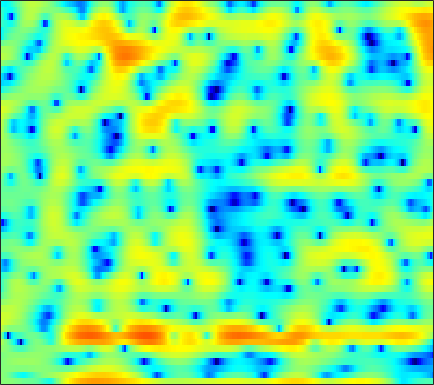

Source data for this figure (header and first rows):
0.23408, 0.33754, 0.43567, 0.43377, 0.38702, 0.23344, 0.027125, -0.14284, -0.40848, -0.6629, -0.88632, -1.0187, -1.1072, -1.1926, -1.2602, -1.427, -1.7231, -2.0502, -2.6917, -3.5401, -4.5836, -5.4498, -6.1423, -5.573
0.6196, 0.3202, -0.1798, -0.8067, -1.375, -2.281, -3.363, -4.258, -5.475, -6.474, -6.889, -6.672, -5.81, -4.675, -3.821, -2.781, -1.889, -1.323, -0.6872, -0.1647, 0.2783, 0.5759, 0.954, 1.329
0.09376, 0.2023, 0.3014, 0.3435, 0.3407, 0.3103, 0.2521, 0.2075, 0.1629, 0.1402, 0.1394, 0.1579, 0.2069, 0.279, 0.3334, 0.4054, 0.4652, 0.491, 0.49, 0.4363, 0.3403, 0.2343, 0.05321, -0.1734
-0.3318, 0.01078, 0.3875, 0.686, 0.8642, 1.056, 1.206, 1.293, 1.386, 1.454, 1.497, 1.512, 1.519, 1.504, 1.473, 1.399, 1.286, 1.171, 0.9494, 0.6471, 0.2475, -0.1229, -0.7417, -1.532
-0.3865, -0.08203, 0.1996, 0.3681, 0.4421, 0.4898, 0.4965, 0.4947, 0.5019, 0.5345, 0.5967, 0.6565, 0.7593, 0.8674, 0.9425, 1.008, 1.044, 1.037, 0.9689, 0.8325, 0.626, 0.4216, 0.07524, -0.3697
1.035, 0.8218, 0.3881, -0.1823, -0.6976, -1.452, -2.26, -2.809, -3.329, -3.462, -3.194, -2.783, -2.057, -1.315, -0.8177, -0.2843, 0.1012, 0.2859, 0.431, 0.4645, 0.4537, 0.4508, 0.46, 0.5193
2.793, 1.726, 0.2315, -1.323, -2.519, -4.286, -6.619, -9.098, -15.06, -26.72, -12.43, -8.163, -4.677, -2.491, -1.416, -0.5094, -0.08944, -0.04347, -0.3315, -1.03, -2.137, -3.207, -4.685, -5.188
0.4015, -2.829, -9.595, -26.43, -13.91, -8.096, -5.649, -4.696, -3.9, -3.327, -2.653, -2.141, -1.478, -1.039, -0.8863, -0.9042, -1.168, -1.553, -2.218, -3.059, -4.087, -4.926, -5.939, -6.216
3.581, 2.565, 1.358, 0.5305, 0.2112, 0.05775, 0.05914, 0.08368, 0.05646, -0.06749, -0.3431, -0.6719, -1.27, -2.131, -2.96, -4.354, -6.203, -7.953, -10.66, -13.15, -13.32, -11.72, -9.033, -6.471
4.764, 4.425, 3.961, 3.513, 3.198, 2.774, 2.34, 1.981, 1.443, 0.8121, 0.0518, -0.635, -1.714, -3.029, -4.176, -5.985, -8.112, -9.864, -12.2, -14.03, -14.35, -13.56, -11.69, -9.48
4.339, 4.297, 4.181, 3.99, 3.811, 3.512, 3.136, 2.796, 2.25, 1.587, 0.7951, 0.11, -0.9434, -2.167, -3.215, -4.772, -6.505, -7.947, -10.11, -12.58, -15.4, -17.55, -18.18, -15.1
2.913, 3.096, 3.278, 3.376, 3.39, 3.322, 3.163, 2.978, 2.635, 2.175, 1.594, 1.08, 0.2705, -0.6647, -1.462, -2.644, -3.984, -5.116, -6.74, -8.512, -10.28, -11.32, -11.65, -10.51
0.4354, 0.8921, 1.43, 1.877, 2.144, 2.397, 2.518, 2.533, 2.449, 2.248, 1.931, 1.623, 1.128, 0.5406, 0.04834, -0.6725, -1.44, -2.015, -2.776, -3.481, -4.054, -4.352, -4.548, -4.487
-2.483, -1.53, -0.4159, 0.5018, 1.064, 1.661, 2.083, 2.28, 2.409, 2.397, 2.257, 2.083, 1.776, 1.396, 1.084, 0.6324, 0.1673, -0.1945, -0.6989, -1.204, -1.722, -2.118, -2.634, -3.134
-4.647, -3.024, -1.245, 0.1398, 0.9542, 1.792, 2.375, 2.659, 2.841, 2.82, 2.633, 2.402, 2.014, 1.588, 1.287, 0.9476, 0.6911, 0.5319, 0.3237, 0.06472, -0.3517, -0.8257, -1.735, -3.083
-4.197, -2.769, -1.171, 0.1428, 0.9532, 1.79, 2.353, 2.598, 2.668, 2.413, 1.811, 1.121, -0.09793, -1.516, -2.493, -3.094, -2.62, -1.808, -0.6482, 0.2236, 0.7248, 0.8358, 0.6101, -0.03773
-5.152, -4.506, -3.621, -2.669, -1.927, -0.9736, -0.1901, 0.2131, 0.4649, 0.3137, -0.3444, -1.244, -3.162, -6.33, -9.991, -14.25, -9.134, -5.609, -2.487, -0.5172, 0.7448, 1.385, 1.914, 2.173
-10.11, -11.18, -11.65, -9.999, -8.08, -5.65, -3.672, -2.539, -1.494, -0.8806, -0.6523, -0.6979, -0.9658, -1.332, -1.545, -1.563, -1.198, -0.7052, 0.03206, 0.7361, 1.318, 1.651, 1.951, 2.151
-10.26, -12.31, -13.96, -11.69, -9.02, -5.996, -3.748, -2.44, -1.116, -0.1834, 0.4602, 0.7977, 1.102, 1.319, 1.443, 1.592, 1.739, 1.835, 1.907, 1.913, 1.808, 1.626, 1.278, 0.8412
-3.574, -3.629, -3.467, -2.977, -2.446, -1.618, -0.7759, -0.1999, 0.4701, 1.01, 1.427, 1.673, 1.944, 2.158, 2.298, 2.456, 2.559, 2.572, 2.492, 2.227, 1.689, 1.069, -0.1266, -1.935
-0.9717, -0.7817, -0.5326, -0.2733, -0.07472, 0.1673, 0.3662, 0.4576, 0.4885, 0.4288, 0.3067, 0.2066, 0.129, 0.1842, 0.3485, 0.6982, 1.129, 1.438, 1.75, 1.842, 1.652, 1.284, 0.4232, -0.8955
-1.445, -1.214, -0.954, -0.7569, -0.6525, -0.619, -0.745, -0.9685, -1.486, -2.329, -3.549, -4.702, -6.374, -7.333, -6.876, -5.026, -2.911, -1.524, -0.06207, 0.9776, 1.672, 1.976, 2.143, 2.125
-4.484, -4.257, -3.873, -3.452, -3.166, -2.898, -2.855, -3.009, -3.528, -4.498, -6.081, -7.82, -11.14, -14.58, -13.34, -8.814, -5.206, -3.168, -1.095, 0.4486, 1.594, 2.244, 2.888, 3.312
-10.97, -10.88, -9.653, -7.912, -6.717, -5.464, -4.633, -4.285, -4.149, -4.308, -4.668, -4.982, -5.291, -5.247, -4.87, -3.941, -2.697, -1.682, -0.3595, 0.8666, 1.899, 2.542, 3.216, 3.675
-18.98, -20.42, -14.21, -9.881, -7.751, -5.847, -4.665, -4.13, -3.799, -3.801, -4.018, -4.234, -4.456, -4.434, -4.149, -3.396, -2.296, -1.34, -0.03305, 1.205, 2.268, 2.933, 3.613, 4.05
-5.877, -5.781, -5.249, -4.441, -3.841, -3.165, -2.773, -2.694, -2.911, -3.539, -4.648, -5.848, -7.975, -10.28, -10.86, -8.63, -5.397, -3.269, -0.9302, 0.8714, 2.266, 3.069, 3.846, 4.308
-1.95, -1.823, -1.631, -1.438, -1.318, -1.248, -1.329, -1.535, -2.04, -2.876, -4.135, -5.429, -7.689, -10.18, -10.85, -8.678, -5.484, -3.404, -1.162, 0.5577, 1.868, 2.611, 3.321, 3.73
-1.239, -1.094, -0.9492, -0.8635, -0.8304, -0.8587, -0.9668, -1.111, -1.397, -1.789, -2.257, -2.624, -3.042, -3.237, -3.17, -2.722, -1.949, -1.248, -0.2819, 0.6318, 1.419, 1.906, 2.397, 2.685
-1.401, -1.287, -1.198, -1.159, -1.149, -1.139, -1.139, -1.14, -1.165, -1.214, -1.281, -1.331, -1.381, -1.369, -1.296, -1.103, -0.7968, -0.504, -0.04607, 0.4647, 0.9743, 1.335, 1.744, 2.033
-1.504, -1.63, -1.873, -2.099, -2.199, -2.161, -1.953, -1.728, -1.412, -1.144, -0.9765, -0.9254, -0.9414, -1.037, -1.121, -1.224, -1.253, -1.183, -0.9258, -0.4757, 0.1217, 0.6234, 1.284, 1.873
-1.247, -2.083, -3.633, -5.426, -6.38, -6.213, -4.689, -3.429, -2.057, -1.165, -0.7251, -0.665, -0.8951, -1.445, -2.051, -3.018, -4.009, -4.567, -4.696, -3.906, -2.419, -1.152, 0.4717, 1.859
-0.1623, -1.352, -3.862, -7.913, -11.85, -10.85, -6.159, -3.79, -1.835, -0.8401, -0.5687, -0.7696, -1.552, -2.893, -4.297, -6.795, -10.4, -14.7, -30.95, -14.87, -7.861, -4.536, -1.25, 1.168
1.304, 0.9159, 0.2254, -0.4902, -0.8736, -1.031, -0.8366, -0.608, -0.4028, -0.501, -1.008, -1.699, -3.101, -5.093, -6.989, -10.07, -13.31, -14.88, -14.45, -11.72, -8.111, -5.533, -2.51, -0.0784
1.882, 1.9, 1.808, 1.625, 1.466, 1.227, 0.964, 0.7183, 0.2803, -0.3397, -1.21, -2.075, -3.562, -5.536, -7.449, -10.79, -15.33, -18.25, -15.34, -10.66, -7.024, -4.84, -2.417, -0.4782
1.621, 1.759, 1.805, 1.725, 1.586, 1.32, 0.9611, 0.6323, 0.1057, -0.5232, -1.268, -1.907, -2.853, -3.89, -4.674, -5.613, -6.257, -6.373, -5.92, -4.919, -3.59, -2.553, -1.222, -0.03485
1.419, 1.502, 1.465, 1.288, 1.078, 0.7243, 0.2936, -0.0633, -0.5761, -1.125, -1.695, -2.115, -2.643, -3.09, -3.339, -3.52, -3.474, -3.286, -2.827, -2.177, -1.408, -0.7924, 0.003885, 0.7219
1.856, 1.695, 1.334, 0.8425, 0.4282, -0.1604, -0.7491, -1.186, -1.76, -2.336, -2.902, -3.305, -3.773, -4.065, -4.125, -3.938, -3.441, -2.905, -2.071, -1.146, -0.2477, 0.3936, 1.147, 1.75
2.66, 2.042, 1.005, -0.1995, -1.13, -2.261, -3.11, -3.565, -4.041, -4.553, -5.259, -5.972, -7.124, -8.236, -8.635, -8.032, -6.357, -4.838, -2.866, -1.128, 0.3465, 1.264, 2.262, 2.991
3.048, 1.858, -0.2726, -3.186, -5.978, -10.02, -11.24, -9.84, -8.103, -7.388, -7.707, -8.624, -10.94, -15.51, -22.94, -19.05, -10.96, -7.439, -4.058, -1.588, 0.3463, 1.493, 2.706, 3.591
3.403, 2.209, 0.08086, -2.735, -5.315, -8.889, -10.12, -9.174, -7.778, -7.162, -7.323, -7.827, -8.766, -9.633, -9.902, -9.252, -7.675, -6.119, -3.975, -2.006, -0.3061, 0.7507, 1.896, 2.769
4.453, 3.756, 2.643, 1.375, 0.3792, -0.8477, -1.851, -2.471, -3.25, -4.175, -5.375, -6.519, -8.402, -10.46, -11.52, -11.09, -8.902, -6.981, -4.633, -2.741, -1.264, -0.4134, 0.4162, 0.9982
5.086, 4.788, 4.293, 3.692, 3.187, 2.481, 1.708, 1.061, 0.06239, -1.15, -2.717, -4.243, -7.012, -11.12, -15.13, -14.45, -9.369, -6.589, -4.085, -2.484, -1.622, -1.341, -1.448, -2.006
3.564, 3.564, 3.498, 3.371, 3.236, 2.964, 2.596, 2.259, 1.711, 1.037, 0.208, -0.4919, -1.466, -2.323, -2.719, -2.761, -2.318, -1.833, -1.252, -0.9154, -1.036, -1.509, -2.787, -5.167
-0.6605, -0.2728, 0.1875, 0.5676, 0.7963, 1.022, 1.182, 1.26, 1.303, 1.261, 1.165, 1.068, 0.9338, 0.827, 0.7857, 0.7718, 0.8242, 0.8459, 0.8231, 0.6409, 0.2705, -0.1977, -1.082, -2.226
-6.452, -5.428, -4.383, -3.596, -3.094, -2.413, -1.729, -1.234, -0.6095, -0.04623, 0.4493, 0.7662, 1.123, 1.415, 1.592, 1.786, 1.915, 1.969, 1.965, 1.849, 1.619, 1.381, 0.9779, 0.5152
-9.66, -9.106, -8.832, -8.708, -8.386, -7.414, -5.981, -4.811, -3.336, -2.041, -0.9733, -0.3018, 0.4449, 1.051, 1.429, 1.853, 2.169, 2.353, 2.508, 2.576, 2.524, 2.425, 2.218, 1.937
-8.506, -9.667, -12.37, -17.6, -24.11, -16.99, -10.87, -8.034, -5.379, -3.499, -2.114, -1.286, -0.3696, 0.393, 0.8947, 1.478, 1.986, 2.304, 2.647, 2.889, 3.024, 3.036, 2.939, 2.714
-4.064, -5.079, -6.635, -8.18, -8.754, -8.225, -6.778, -5.605, -4.282, -3.294, -2.545, -2.071, -1.465, -0.8152, -0.2838, 0.4538, 1.206, 1.73, 2.357, 2.844, 3.206, 3.365, 3.404, 3.225
0.9505, 0.4829, -0.1531, -0.7457, -1.089, -1.471, -1.773, -1.995, -2.43, -3.11, -3.967, -4.578, -4.997, -4.571, -3.741, -2.344, -0.953, 0.001357, 1.139, 2.065, 2.789, 3.201, 3.518, 3.529
3.258, 3.017, 2.633, 2.19, 1.793, 1.145, 0.3167, -0.5161, -2.025, -4.183, -7.507, -11.45, -23, -16.6, -11.19, -7.377, -5.089, -3.769, -2.228, -0.7784, 0.5393, 1.411, 2.331, 2.921
2.213, 2.179, 2.102, 1.932, 1.695, 1.247, 0.5408, -0.1874, -1.45, -3.116, -5.173, -6.802, -8.619, -9.431, -9.525, -9.637, -10.15, -10.49, -9.708, -7.047, -4.088, -2.201, -0.166, 1.319
-1.458, -0.9913, -0.393, 0.04183, 0.2459, 0.3051, 0.1207, -0.157, -0.737, -1.55, -2.506, -3.32, -4.49, -5.817, -6.994, -9.096, -12.27, -15.81, -16.86, -10.99, -6.596, -4.181, -1.683, 0.2077
-7.543, -5.534, -3.645, -2.385, -1.706, -1.11, -0.7344, -0.5955, -0.5871, -0.738, -1.078, -1.464, -2.131, -2.965, -3.704, -4.752, -5.736, -6.203, -6.328, -5.708, -4.489, -3.389, -1.84, -0.3024
-7.43, -6.116, -4.837, -3.881, -3.302, -2.554, -1.813, -1.296, -0.6739, -0.2006, 0.04208, 0.08148, -0.07789, -0.469, -0.9164, -1.673, -2.6, -3.342, -4.309, -5.096, -5.274, -4.755, -3.311, -1.469
-3.959, -4.442, -5.248, -6.103, -6.512, -6.065, -4.546, -3.11, -1.304, 0.1131, 1.128, 1.626, 1.941, 1.87, 1.577, 0.8109, -0.4207, -1.772, -4.356, -8.752, -18.98, -16.62, -7.388, -2.887
-3.346, -4.683, -7.126, -11.3, -17.51, -20.5, -9.93, -6.011, -2.587, -0.2985, 1.292, 2.108, 2.785, 3.035, 2.964, 2.529, 1.71, 0.8407, -0.6292, -2.196, -3.265, -3.24, -2.183, -0.7097
-4.104, -4.994, -6.125, -6.995, -7.275, -6.756, -5.303, -3.872, -1.975, -0.3087, 1.03, 1.806, 2.546, 2.974, 3.092, 3.026, 2.726, 2.387, 1.833, 1.277, 0.8121, 0.5585, 0.3596, 0.2314
-6.556, -7.21, -7.384, -6.799, -6.03, -4.765, -3.354, -2.271, -0.8951, 0.36, 1.41, 2.054, 2.71, 3.139, 3.32, 3.385, 3.273, 3.09, 2.741, 2.28, 1.741, 1.281, 0.5799, -0.2525
